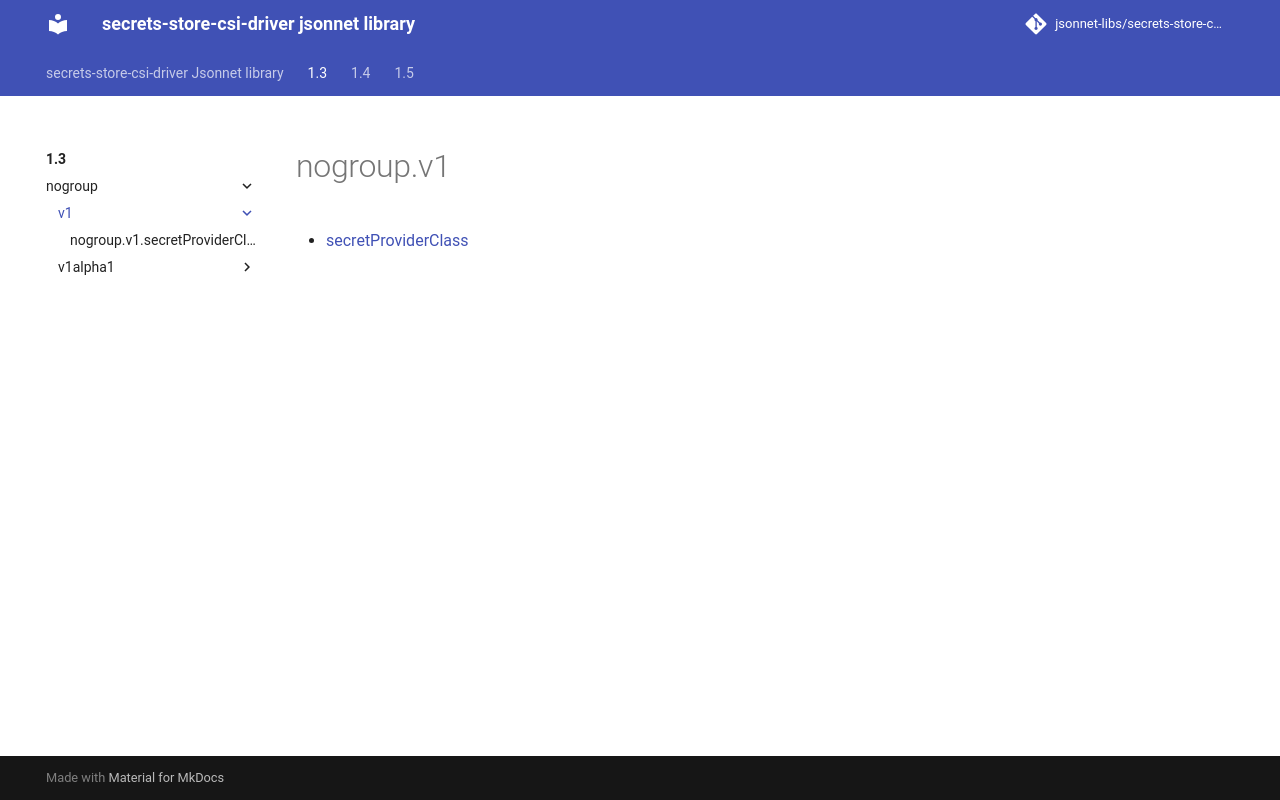

repository: jsonnet-libs/secrets-store-csi-driver-libsonnet · page: 1.3/nogroup/v1/index.html · generator: mkdocs

---
permalink: /1.3/nogroup/v1/
---

# nogroup.v1



* [secretProviderClass](secretProviderClass.md)
